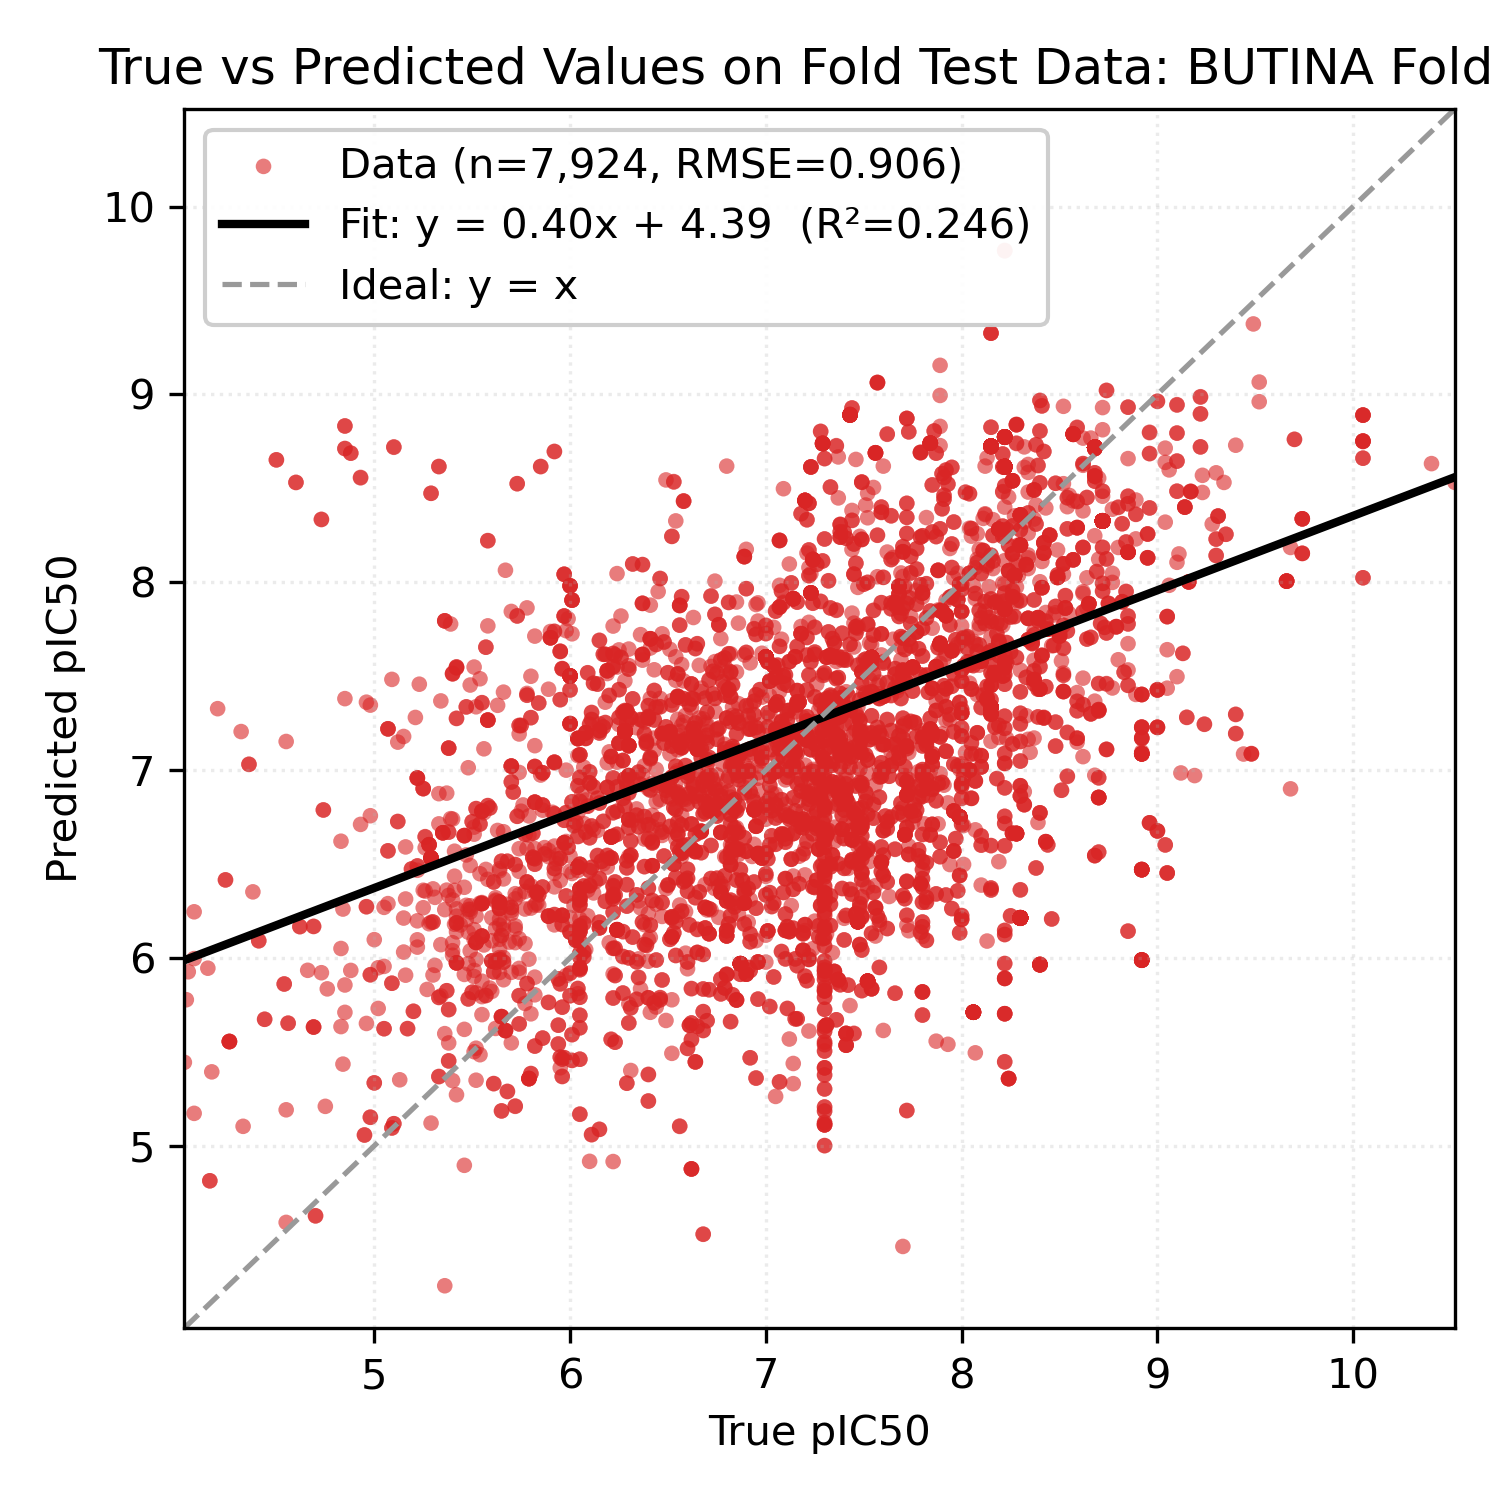

The table this chart was drawn from, first rows:
Smiles, y_true, y_pred
Clc1ccc2c(NCCCCNc3ccnc4cc(Cl)ccc34)ccnc2…, 6.41, 6.892
CCN(CC)CCCC(C)Nc1ccnc2cc(Cl)ccc12, 6.28, 7.207
CCN(CC)CCCNCCCCCCNc1ccnc2cc(Cl)ccc12, 6.57, 6.559
Nc1cc(CO)cc(Nc2ccnc3cc(Cl)ccc23)c1, 6.55, 6.228
Clc1ccc2c(NCCN3CCN(c4ccnc5cc(Cl)ccc45)CC…, 8.92, 7.086
CCN(CC)CCCC(C)Nc1ccnc2cc(Cl)ccc12, 6.28, 7.208
Clc1ccc2c(NC[C@H]3CCCN4CCCC[C@@H]34)ccnc…, 7.76, 6.758
O=C(NCCCCCCNc1ccnc2cc(Cl)ccc12)N[C@H]1C(…, 7.38, 7.315
CCCNCCCN1CCN(CCCNc2ccnc3cc(Cl)ccc23)CC1, 7.44, 6.627
Clc1ccc2c(NCCCN3CCN(CCCN(Cc4ccsc4)Cc4ccs…, 7.2, 7.197
COc1ccc(Oc2ccc(N/C(=N/c3cccc(Cl)c3)NCCCC…, 7.12, 7.065
CCOC(=O)c1c(C)nc(NCCCNc2ccnc3cc(Cl)ccc23…, 7.2, 5.903
CCOC(=O)c1c(C)nc(NCCCCNc2ccnc3cc(Cl)ccc2…, 7.38, 5.857
CCOC(=O)c1c(C)nc(NCCCCNc2ccnc3cc(Cl)ccc2…, 7.58, 5.949
Cc1nc(NCCCCNc2ccnc3cc(Cl)ccc23)nc(-c2ccc…, 8.44, 6.602
Clc1ccc2c(NCC3CC4(c5ccccc5)CCN3C4)ccnc2c…, 7.48, 7.374
CCN(CC)CCCNCCNc1ccnc2cc(Cl)ccc12, 6.89, 6.291
CCN(CC)CCCCN(CCCCN(CC)CC)c1ccnc2cc(Cl)cc…, 6.29, 7.313
O=C(CN(CCNc1ccnc2cc(Cl)ccc12)C(=O)c1ccnc…, 6.21, 7.073
CCN(CC)CCCC(C)Nc1ccnc2cc(Cl)ccc12, 6.28, 7.207
CC(CNc1ccnc2cc(Cl)ccc12)Nc1ccnc2cc(Cl)cc…, 8.46, 6.208
CCNCc1cc(Nc2ccnc3cc(Cl)ccc23)ccc1O, 7.0, 7.601
CC(C)(C)NCc1cc(Nc2ccnc3cc(Cl)ccc23)cc(-c…, 7.13, 7.155
CCN(CC)CCCC(C)Nc1ccnc2cc(Cl)ccc12, 6.28, 7.207
CCN(CC)CCCC(C)Nc1ccnc2cc(Cl)ccc12, 6.28, 7.208
O=S(=O)(NCCCN1CCN(CCCNc2ccnc3cc(Cl)ccc23…, 7.78, 6.847
O=S(=O)(NCCCN1CCN(CCCNc2ccnc3cc(Cl)ccc23…, 8.13, 6.09
CC(CCCNc1ccnc2cc(Cl)ccc12)CNc1ccnc2cc(Cl…, 8.52, 7.506
CCN(CC)CCCCCCCCCCCCNc1ccnc2cc(C(F)(F)F)c…, 8.3, 7.901
CC(C)(C)NCc1cc(Nc2ccnc3cc(Cl)ccc23)cc(-c…, 7.13, 7.996
CCN(CC)CCCC(C)Nc1ccnc2cc(Cl)ccc12, 6.28, 7.207
CCN(CC)CCCC(C)Nc1ccnc2cc(Cl)ccc12, 6.28, 7.208
CCN(CC)CCCC(C)Nc1ccnc2cc(Cl)ccc12, 6.28, 7.207
CCc1ccc(C(=O)NCCCN2CCN(CCCNc3ccnc4cc(Cl)…, 7.89, 6.615
O=C(NCCCN1CCN(CCCNc2ccnc3cc(Cl)ccc23)CC1…, 7.59, 6.591
O=C(NCCCN1CCN(CCCNc2ccnc3cc(Cl)ccc23)CC1…, 7.89, 6.539
CC(C)CC(=O)NCCCN1CCN(CCCNc2ccnc3cc(Cl)cc…, 7.11, 6.962
CCCN(CCC)CCCN1CCN(CCCNc2ccnc3cc(Cl)ccc23…, 8.66, 7.299
OC12C3C4CC5C6C4C1C6C(C53)N2CCCCNc1ccnc2c…, 6.73, 7.405
CCN(CC)CCCC(C)Nc1ccnc2cc(Cl)ccc12, 6.28, 7.207
Clc1ccc2c(NCCN3CCCC3)ccnc2c1, 7.89, 7.85
Clc1ccc2c(NCCCN3CCN(CCCNCC4CCCCC4)CC3)cc…, 7.37, 6.816
CCN(CC)CCCC(C)Nc1ccnc2cc(Cl)ccc12, 6.28, 7.206
CCN(CC)CCNc1ccnc2cc(OC)ccc12, 6.81, 7.43
Clc1ccc2c(NCCCNCc3ccc(-c4ccncc4)s3)ccnc2…, 7.44, 6.629
Clc1ccc2c(NCCNCc3ccc(-c4cccnc4)s3)ccnc2c…, 8.0, 6.204
CCN(CC)CCCC(C)Nc1ccnc2cc(Cl)ccc12, 6.28, 7.208
CCN(CC)CCCC(C)Nc1ccnc2cc(Cl)ccc12, 6.28, 7.207
CCN(CC)CCCC(C)Nc1ccnc2cc(Cl)ccc12, 6.28, 7.208
CCN(CC)C1CCC(Nc2ccnc3cc(Cl)ccc23)CC1, 7.24, 6.714
CCN(CC)C1CCCC(Nc2ccnc3cc(Cl)ccc23)C1, 6.95, 6.701
O=C(NCCCN1CCN(CCCNc2ccnc3cc(Cl)ccc23)CC1…, 6.67, 6.56
CC(=O)NCCCN1CCN(CCCNc2ccnc3cc(Cl)ccc23)C…, 6.4, 6.371
Clc1ccc2c(NCCCN3CCN(CCCNCC4CCCCC4)CC3)cc…, 7.37, 6.816
Clc1ccc2c(NCCN3CCCC3)ccnc2c1, 7.89, 7.848
CCN(CC)CCCC(C)Nc1ccnc2cc(Cl)ccc12, 6.28, 7.207
CCN(CC)CCCC(C)Nc1ccnc2cc(Cl)ccc12, 6.28, 7.208
CCN(CC)CCCC(C)Nc1ccnc2cc(Cl)ccc12, 6.28, 7.207
O=C(NCCNc1ccnc2cc(Cl)ccc12)N/N=C/c1ccc(O…, 6.57, 6.708
CCN(CC)CCCCC(C)Nc1ccnc2cc(Cl)ccc12, 6.38, 7.192
... 7,864 more rows
